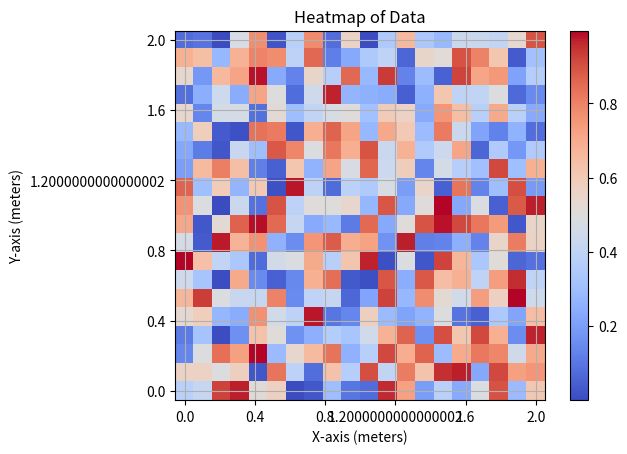

Recreate this plot in Python.
import matplotlib.pyplot as plt
import numpy as np
from matplotlib.animation import FuncAnimation

class HeatmapAnimation:
    def __init__(self, grid_size=20, grid_width=2.0, grid_height=2.0):
        self.grid_size = grid_size
        self.grid_width = grid_width
        self.grid_height = grid_height
        self.data = np.random.rand(grid_size, grid_size)
        self.cmap = plt.get_cmap('coolwarm')

        self.fig, self.ax = plt.subplots()
        self.im = self.ax.imshow(self.data, cmap=self.cmap, interpolation='nearest')
        plt.colorbar(self.im)

        tick_positions = np.linspace(0, self.grid_size - 1, 6)
        tick_labels = np.linspace(0, self.grid_width, 6)
        plt.xticks(tick_positions, tick_labels)
        plt.yticks(tick_positions, tick_labels[::-1])
        plt.grid()
        plt.xlabel('X-axis (meters)')
        plt.ylabel('Y-axis (meters)')
        plt.title('Heatmap of Data')

    def update_data(self, frame):
        # 規則性のあるデータを生成
        x = np.linspace(0, self.grid_width, self.grid_size)
        y = np.linspace(0, self.grid_height, self.grid_size)
        print(x, y)
        X, Y = np.meshgrid(x, y)
        print("test", X, Y)
        new_data = np.sin(X) * np.cos(Y)  # 例: サインとコサインを使用
        print("last", new_data)
        self.im.set_data(new_data)
        return self.im,

    def create_heatmap_animation(self):
        ani = FuncAnimation(self.fig, self.update_data, frames=200, repeat=False, interval=100)
        plt.show()
        plt.close()

# クラスをインスタンス化してアニメーションを作成
heatmap_animator = HeatmapAnimation(grid_size=20, grid_width=2.0, grid_height=2.0)
heatmap_animator.create_heatmap_animation()
